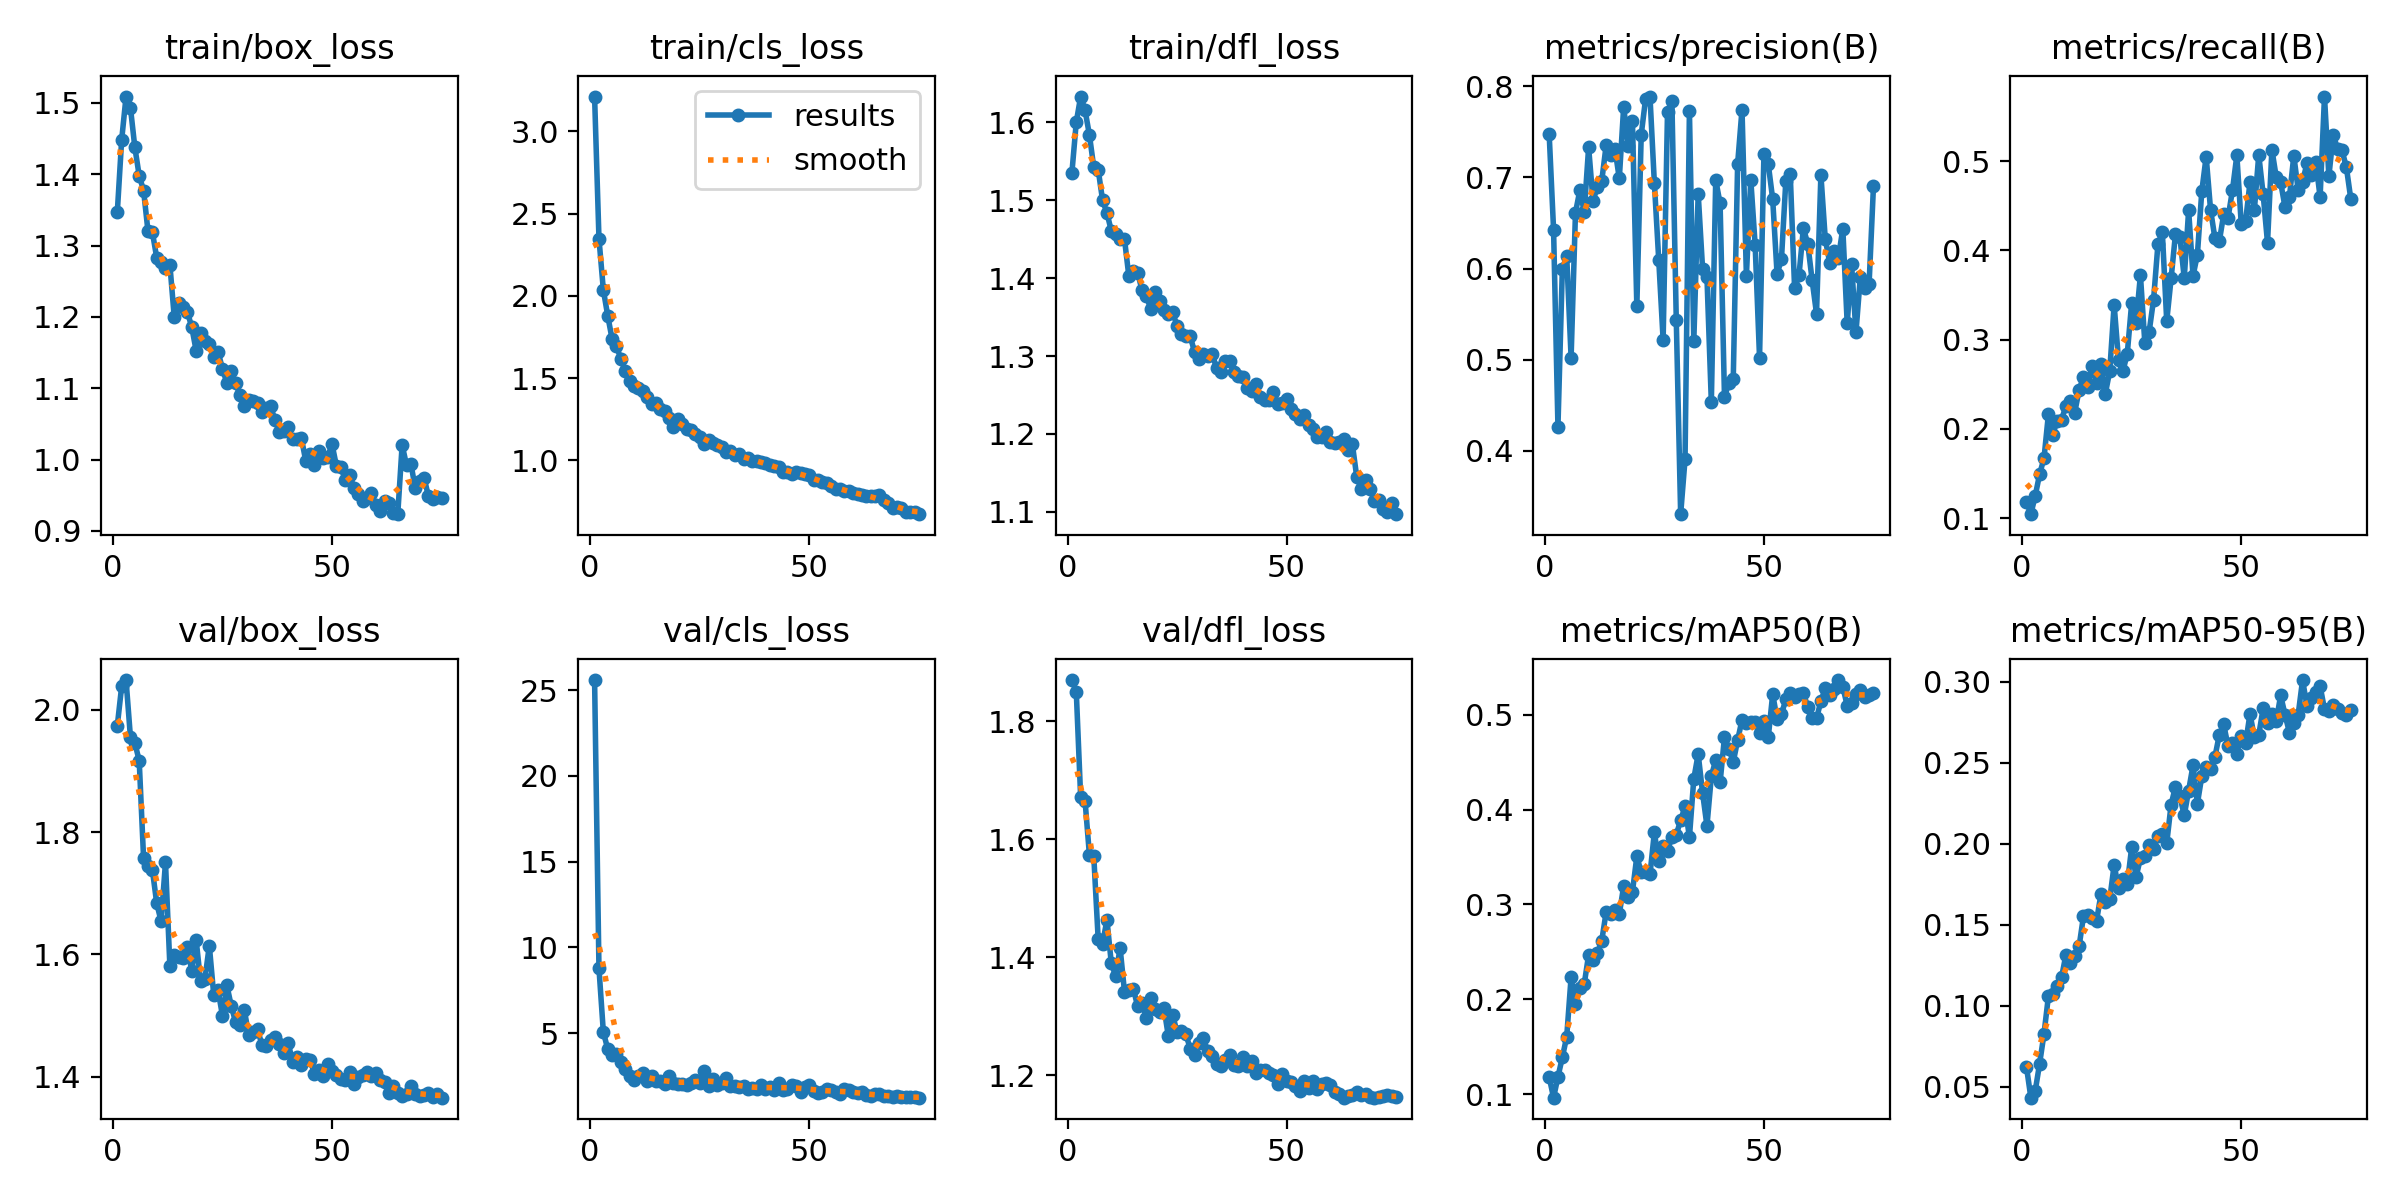

Data behind this chart, as committed beside it:
epoch, train/box_loss, train/cls_loss, train/dfl_loss, metrics/precision(B), metrics/recall(B), metrics/mAP50(B), metrics/mAP50-95(B), val/box_loss, val/cls_loss, val/dfl_loss, lr/pg0, lr/pg1, lr/pg2
1, 1.347, 3.21, 1.535, 0.7473, 0.1185, 0.1178, 0.06226, 1.973, 25.59, 1.87, 0.0003691, 0.0003691, 0.0003691
2, 1.448, 2.347, 1.6, 0.6429, 0.1044, 0.09615, 0.04333, 2.038, 8.777, 1.851, 0.0007297, 0.0007297, 0.0007297
3, 1.509, 2.036, 1.633, 0.4266, 0.1251, 0.1181, 0.04759, 2.048, 5.063, 1.672, 0.001081, 0.001081, 0.001081
4, 1.494, 1.879, 1.616, 0.5997, 0.1492, 0.1386, 0.06437, 1.955, 4.072, 1.666, 0.001067, 0.001067, 0.001067
5, 1.438, 1.737, 1.584, 0.6137, 0.1671, 0.1605, 0.08275, 1.946, 3.738, 1.574, 0.001067, 0.001067, 0.001067
6, 1.398, 1.696, 1.542, 0.5024, 0.2162, 0.2232, 0.1058, 1.917, 3.791, 1.571, 0.001052, 0.001052, 0.001052
7, 1.377, 1.615, 1.539, 0.6614, 0.1936, 0.1946, 0.1075, 1.757, 3.314, 1.431, 0.001038, 0.001038, 0.001038
8, 1.321, 1.544, 1.5, 0.686, 0.2092, 0.2118, 0.112, 1.745, 2.884, 1.423, 0.001023, 0.001023, 0.001023
9, 1.319, 1.486, 1.484, 0.6622, 0.2103, 0.2162, 0.1175, 1.738, 2.531, 1.463, 0.001008, 0.001008, 0.001008
10, 1.283, 1.45, 1.46, 0.7331, 0.2258, 0.2469, 0.1315, 1.684, 2.258, 1.389, 0.0009937, 0.0009937, 0.0009937
11, 1.277, 1.439, 1.457, 0.6746, 0.2309, 0.2417, 0.1265, 1.654, 2.51, 1.368, 0.000979, 0.000979, 0.000979
12, 1.269, 1.42, 1.45, 0.6897, 0.2182, 0.2484, 0.1305, 1.75, 2.702, 1.416, 0.0009643, 0.0009643, 0.0009643
13, 1.273, 1.385, 1.45, 0.6965, 0.2434, 0.2619, 0.1366, 1.581, 2.217, 1.342, 0.0009497, 0.0009497, 0.0009497
14, 1.2, 1.343, 1.403, 0.7355, 0.2586, 0.292, 0.1551, 1.6, 2.487, 1.344, 0.000935, 0.000935, 0.000935
15, 1.219, 1.347, 1.409, 0.7244, 0.2472, 0.2895, 0.1559, 1.597, 2.224, 1.347, 0.0009204, 0.0009204, 0.0009204
16, 1.213, 1.31, 1.407, 0.7315, 0.2709, 0.294, 0.1543, 1.595, 2.217, 1.317, 0.0009057, 0.0009057, 0.0009057
17, 1.207, 1.303, 1.385, 0.6989, 0.2519, 0.2899, 0.1525, 1.612, 2.027, 1.322, 0.000891, 0.000891, 0.000891
18, 1.185, 1.258, 1.378, 0.7778, 0.2725, 0.3195, 0.169, 1.573, 2.476, 1.297, 0.0008764, 0.0008764, 0.0008764
19, 1.153, 1.204, 1.36, 0.735, 0.2396, 0.3082, 0.1641, 1.623, 2.12, 1.33, 0.0008617, 0.0008617, 0.0008617
20, 1.178, 1.252, 1.382, 0.7617, 0.2649, 0.3133, 0.1657, 1.556, 2.058, 1.312, 0.000847, 0.000847, 0.000847
21, 1.166, 1.221, 1.371, 0.5585, 0.3392, 0.3508, 0.1868, 1.56, 2.022, 1.306, 0.0008324, 0.0008324, 0.0008324
22, 1.162, 1.19, 1.359, 0.7468, 0.2773, 0.3339, 0.1728, 1.615, 1.954, 1.315, 0.0008177, 0.0008177, 0.0008177
23, 1.144, 1.185, 1.355, 0.7864, 0.2645, 0.3339, 0.1784, 1.534, 2.089, 1.266, 0.000803, 0.000803, 0.000803
24, 1.151, 1.163, 1.356, 0.7888, 0.2845, 0.3317, 0.175, 1.541, 2.263, 1.302, 0.0007884, 0.0007884, 0.0007884
25, 1.128, 1.142, 1.338, 0.6939, 0.3409, 0.376, 0.1977, 1.5, 2.071, 1.273, 0.0007737, 0.0007737, 0.0007737
26, 1.107, 1.101, 1.329, 0.6095, 0.3192, 0.3454, 0.1793, 1.55, 2.811, 1.275, 0.000759, 0.000759, 0.000759
27, 1.124, 1.122, 1.325, 0.5217, 0.3724, 0.3613, 0.1911, 1.516, 1.944, 1.27, 0.0007444, 0.0007444, 0.0007444
28, 1.108, 1.108, 1.325, 0.772, 0.2967, 0.3561, 0.1923, 1.489, 2.356, 1.245, 0.0007297, 0.0007297, 0.0007297
29, 1.09, 1.092, 1.305, 0.7837, 0.3092, 0.3716, 0.1993, 1.485, 1.978, 1.233, 0.000715, 0.000715, 0.000715
30, 1.075, 1.081, 1.297, 0.5435, 0.345, 0.3738, 0.1966, 1.509, 2.11, 1.254, 0.0007004, 0.0007004, 0.0007004
31, 1.083, 1.054, 1.302, 0.3305, 0.4073, 0.3888, 0.2047, 1.468, 2.392, 1.263, 0.0006857, 0.0006857, 0.0006857
32, 1.082, 1.056, 1.3, 0.3907, 0.4204, 0.4034, 0.2063, 1.474, 1.947, 1.24, 0.000671, 0.000671, 0.000671
33, 1.079, 1.033, 1.303, 0.7732, 0.3207, 0.3709, 0.2002, 1.478, 1.929, 1.233, 0.0006564, 0.0006564, 0.0006564
34, 1.067, 1.037, 1.285, 0.5204, 0.3686, 0.4327, 0.2241, 1.452, 1.89, 1.218, 0.0006417, 0.0006417, 0.0006417
35, 1.072, 1.01, 1.28, 0.6822, 0.4187, 0.4587, 0.2352, 1.45, 1.948, 1.216, 0.000627, 0.000627, 0.000627
36, 1.075, 1.016, 1.294, 0.6, 0.4156, 0.4178, 0.2291, 1.46, 1.747, 1.225, 0.0006124, 0.0006124, 0.0006124
37, 1.055, 0.9957, 1.294, 0.5907, 0.369, 0.3829, 0.2175, 1.466, 1.829, 1.234, 0.0005977, 0.0005977, 0.0005977
38, 1.038, 0.9996, 1.279, 0.4535, 0.4451, 0.4353, 0.2328, 1.454, 1.735, 1.218, 0.000583, 0.000583, 0.000583
39, 1.04, 0.9928, 1.275, 0.6972, 0.3715, 0.4525, 0.2483, 1.439, 1.98, 1.215, 0.0005684, 0.0005684, 0.0005684
40, 1.046, 0.9868, 1.273, 0.6715, 0.3953, 0.4288, 0.2247, 1.455, 1.766, 1.231, 0.0005537, 0.0005537, 0.0005537
41, 1.028, 0.9705, 1.259, 0.4594, 0.4662, 0.4767, 0.2415, 1.425, 1.841, 1.215, 0.0005391, 0.0005391, 0.0005391
42, 1.029, 0.9647, 1.255, 0.4742, 0.5054, 0.4646, 0.2472, 1.432, 1.663, 1.224, 0.0005244, 0.0005244, 0.0005244
43, 1.031, 0.9588, 1.264, 0.4786, 0.4457, 0.4503, 0.2458, 1.419, 2.067, 1.203, 0.0005097, 0.0005097, 0.0005097
44, 0.9981, 0.9297, 1.247, 0.7149, 0.4137, 0.4734, 0.2536, 1.43, 1.704, 1.209, 0.0004951, 0.0004951, 0.0004951
45, 1.008, 0.9318, 1.244, 0.7746, 0.4103, 0.4948, 0.2671, 1.428, 1.768, 1.209, 0.0004804, 0.0004804, 0.0004804
46, 0.9918, 0.9195, 1.243, 0.5922, 0.4406, 0.4914, 0.2736, 1.405, 1.967, 1.203, 0.0004657, 0.0004657, 0.0004657
47, 1.012, 0.9315, 1.254, 0.6978, 0.4368, 0.4923, 0.26, 1.412, 1.892, 1.201, 0.0004511, 0.0004511, 0.0004511
48, 1.002, 0.926, 1.238, 0.6258, 0.4676, 0.4925, 0.262, 1.402, 1.551, 1.185, 0.0004364, 0.0004364, 0.0004364
49, 1.004, 0.9153, 1.24, 0.5022, 0.5067, 0.4812, 0.2556, 1.42, 1.879, 1.202, 0.0004217, 0.0004217, 0.0004217
50, 1.022, 0.9124, 1.244, 0.7259, 0.4301, 0.494, 0.2667, 1.409, 1.951, 1.19, 0.0004071, 0.0004071, 0.0004071
51, 0.9911, 0.8825, 1.232, 0.7144, 0.4326, 0.4768, 0.2619, 1.404, 1.638, 1.189, 0.0003924, 0.0003924, 0.0003924
52, 0.9896, 0.882, 1.226, 0.6762, 0.4764, 0.5218, 0.28, 1.397, 1.484, 1.181, 0.0003777, 0.0003777, 0.0003777
53, 0.9717, 0.867, 1.219, 0.5942, 0.4456, 0.496, 0.2656, 1.394, 1.581, 1.174, 0.0003631, 0.0003631, 0.0003631
54, 0.9786, 0.8638, 1.224, 0.6101, 0.5073, 0.5009, 0.267, 1.407, 1.716, 1.189, 0.0003484, 0.0003484, 0.0003484
55, 0.9607, 0.8474, 1.211, 0.6965, 0.4632, 0.5164, 0.2835, 1.388, 1.704, 1.179, 0.0003337, 0.0003337, 0.0003337
56, 0.9513, 0.8253, 1.206, 0.7043, 0.4086, 0.5227, 0.2742, 1.4, 1.599, 1.19, 0.0003191, 0.0003191, 0.0003191
57, 0.9415, 0.8259, 1.197, 0.5783, 0.5132, 0.5185, 0.28, 1.403, 1.425, 1.177, 0.0003044, 0.0003044, 0.0003044
58, 0.9459, 0.8131, 1.196, 0.5925, 0.4819, 0.5221, 0.2759, 1.408, 1.753, 1.185, 0.0002898, 0.0002898, 0.0002898
59, 0.9529, 0.812, 1.202, 0.6441, 0.4763, 0.5237, 0.2914, 1.401, 1.667, 1.187, 0.0002751, 0.0002751, 0.0002751
60, 0.9364, 0.805, 1.19, 0.6275, 0.4484, 0.5082, 0.2795, 1.407, 1.552, 1.184, 0.0002604, 0.0002604, 0.0002604
... 15 more rows
